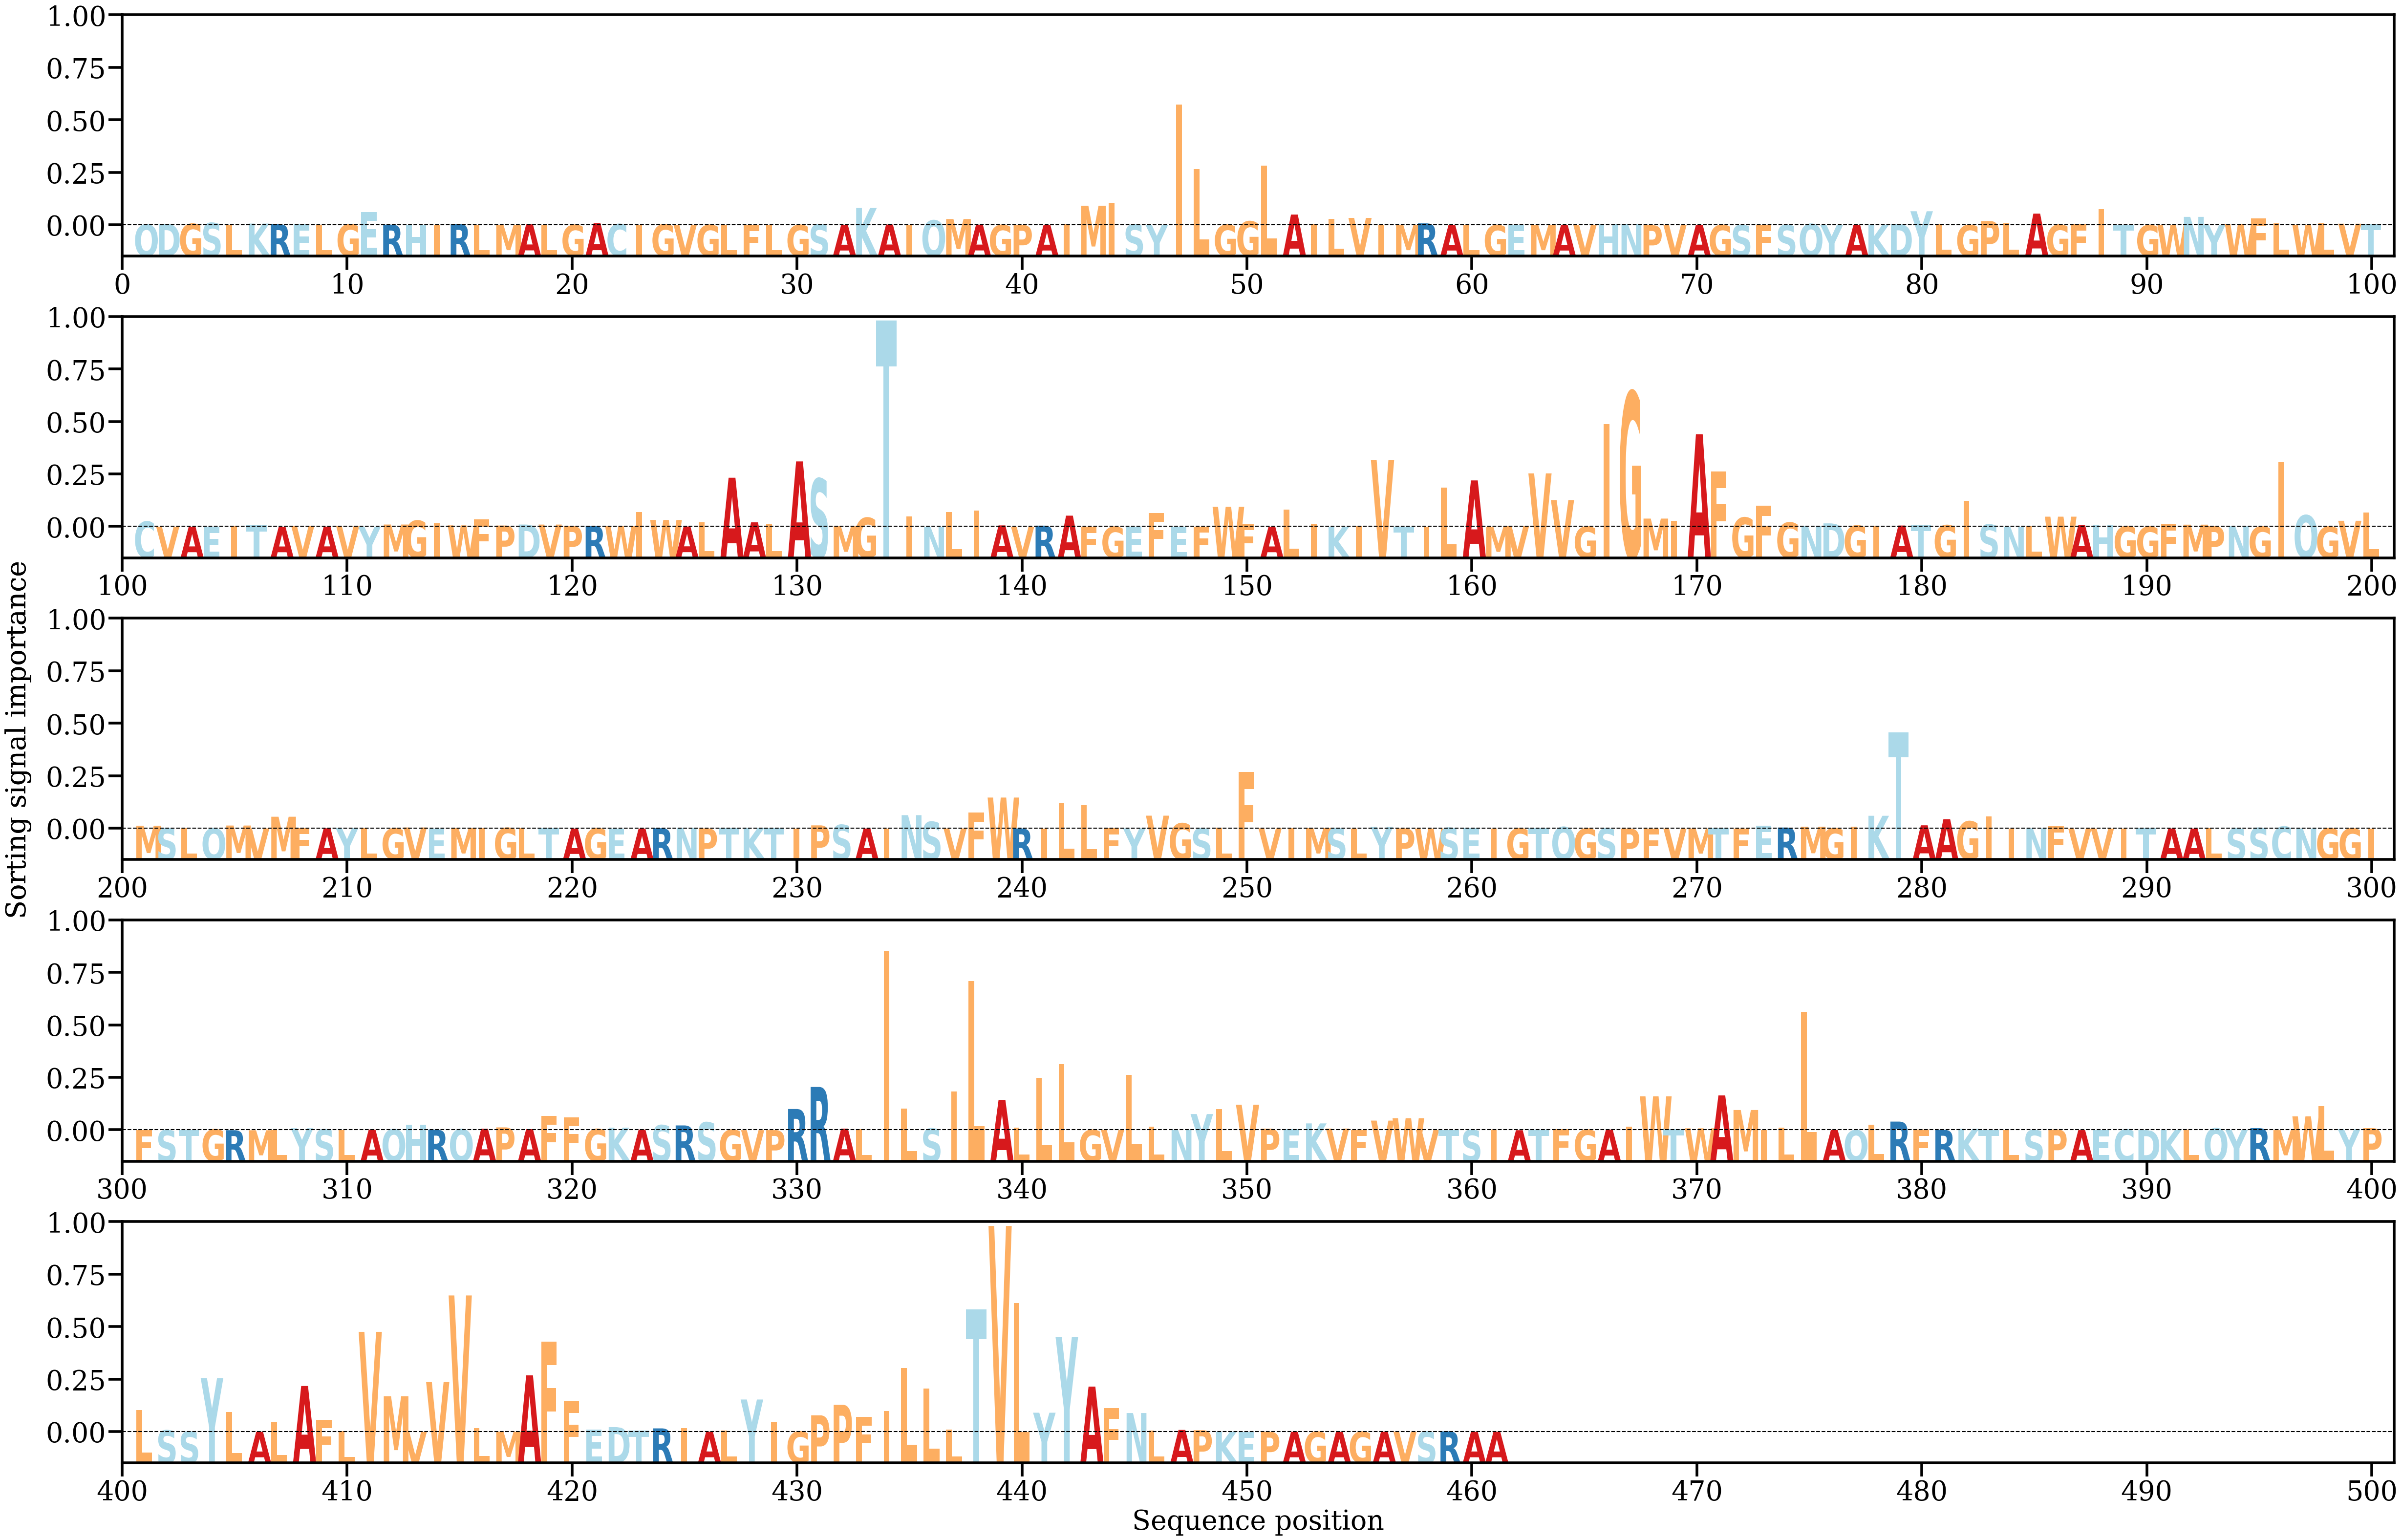

The data file committed next to this chart (first rows):
AA, Alpha
Q, [0.00013411]
D, [0.00027182]
G, [0.00028164]
S, [0.00046052]
L, [8.5688946e-05]
K, [0.00033318]
R, [0.00021621]
E, [0.00017127]
L, [3.3564907e-06]
G, [0.00017612]
E, [0.00260829]
R, [0.0001215]
H, [5.393514e-05]
I, [2.4325072e-05]
R, [0.000277]
L, [3.512782e-05]
M, [5.3305856e-05]
A, [0.00017631]
L, [0.00014227]
G, [5.1045103e-05]
A, [0.00041153]
C, [0.00023294]
I, [5.2842042e-05]
G, [0.00017894]
V, [6.0880888e-05]
G, [4.7246576e-05]
L, [4.7040015e-05]
F, [3.71165e-05]
L, [3.0510007e-05]
G, [4.86989e-05]
S, [0.00013961]
A, [4.1273008e-05]
K, [0.00345724]
A, [0.0001445]
I, [6.035821e-06]
Q, [0.00097598]
M, [0.00124274]
A, [0.00011389]
G, [3.6583122e-05]
P, [5.8074907e-05]
A, [5.197e-05]
I, [0.00014708]
M, [0.00390228]
I, [0.00443143]
S, [0.00013857]
Y, [8.3860665e-05]
I, [0.02429005]
L, [0.01126943]
G, [7.53993e-05]
G, [0.00078153]
L, [0.01201994]
A, [0.00213833]
I, [0.00016918]
L, [0.00127618]
V, [0.00146705]
I, [0.00011628]
M, [2.960755e-05]
R, [0.00037541]
A, [1.5062808e-05]
L, [1.0610282e-05]
... 401 more rows
